Run: headless pygame with SDL's dummy video driver; simulated clock (each Clock.tick advances the game by its frame time, no real sleeping); random seed 0; keys injected as events and as key.get_pressed() state; mouse plan: one left click at the window centre at the start of phase 2, then a move to the lower-right quarter at the start of phase 3.
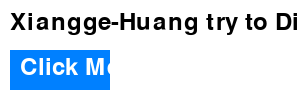
Frame 1 of 4 · flips 1–60 · no input
Frame 2 of 4 · flips 61–180 · clicked the window centre · tapped SPACE, RETURN · held RIGHT (→), D · screen unchanged from frame 1, image omitted
Frame 3 of 4 · flips 181–300 · moved the mouse to the lower-right quarter · held DOWN (↓), S · screen unchanged from frame 2, image omitted
Frame 4 of 4 · flips 301–420 · held LEFT (←), A, UP (↑), W · screen unchanged from frame 3, image omitted

The pygame program that drew these frames:

import pygame
import sys

# Initialize Pygame
pygame.init()

# Set up the display
screen_width, screen_height = 300, 100  # Size of the hint window
screen = pygame.display.set_mode((screen_width, screen_height))
pygame.display.set_caption('Creepypal Hint Window')

# Set the position of the window to the top-right corner
window_position = (pygame.display.Info().current_w - screen_width, 0)
pygame.display.set_mode((screen_width, screen_height), pygame.NOFRAME)
pygame.display.set_mode((screen_width, screen_height))
pygame.display.set_mode((screen_width, screen_height), pygame.RESIZABLE)
pygame.display.set_mode((screen_width, screen_height), pygame.NOFRAME)
pygame.display.set_mode((screen_width, screen_height))
pygame.display.set_mode((screen_width, screen_height), pygame.RESIZABLE)

# Set up font
font = pygame.font.SysFont(None, 36)

# Button setup
button_color = (0, 128, 255)
button_rect = pygame.Rect(10, 50, 100, 40)
button_text = font.render('Click Me', True, (255, 255, 255))

# Main loop
running = True
while running:
    for event in pygame.event.get():
        if event.type == pygame.QUIT:
            running = False
        elif event.type == pygame.MOUSEBUTTONDOWN:
            if button_rect.collidepoint(event.pos):
                print("Button clicked!")

    # Fill the screen with a color (e.g., white)
    screen.fill((255, 255, 255))

    # Render the hint text
    hint_text = font.render('Xiangge-Huang try to Display', True, (0, 0, 0))
    screen.blit(hint_text, (10, 10))

    # Draw the button
    pygame.draw.rect(screen, button_color, button_rect)
    screen.blit(button_text, (button_rect.x + 10, button_rect.y + 5))

    # Update the display
    pygame.display.flip()

pygame.quit()
sys.exit()
